Run: headless pygame with SDL's dummy video driver; simulated clock (each Clock.tick advances the game by its frame time, no real sleeping); random seed 0; keys injected as events and as key.get_pressed() state; no mouse input.
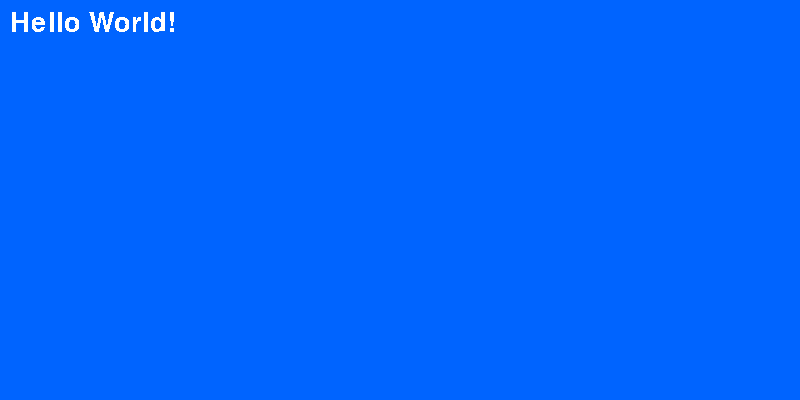
Frame 1 of 4 · flips 1–60 · no input
Frame 2 of 4 · flips 61–180 · tapped SPACE, RETURN · held RIGHT (→), D · screen unchanged from frame 1, image omitted
Frame 3 of 4 · flips 181–300 · held DOWN (↓), S · screen unchanged from frame 2, image omitted
Frame 4 of 4 · flips 301–420 · held LEFT (←), A, UP (↑), W · screen unchanged from frame 3, image omitted

The pygame program that drew these frames:

# -*- coding: utf-8 -*-
"""
Created on Sat Nov 28 15:48:31 2020
filename: game_lesson1.py
pip3 install pygame
@author: danhhong
"""
import pygame

# window size, title
surface = pygame.display.set_mode((800,400))
pygame.display.set_caption('My First Game')

# change background
surface.fill([0,100,255])

# display text
pygame.font.init()
myfont = pygame.font.SysFont('Arial Black', 40)

# color (Red, Green, Blue)
# Red: 0 -> 255
# Green:  0 -> 255
# Blue:  0 -> 255
textsurface = myfont.render('Hello World!', False, (255,255,255))
surface.blit(textsurface, (10,10))

# quit application
game_over = False
while not game_over:
    for event in pygame.event.get():
        if event.type == pygame.QUIT:
            game_over = True
            
    pygame.display.update()
    
pygame.quit()
quit()
